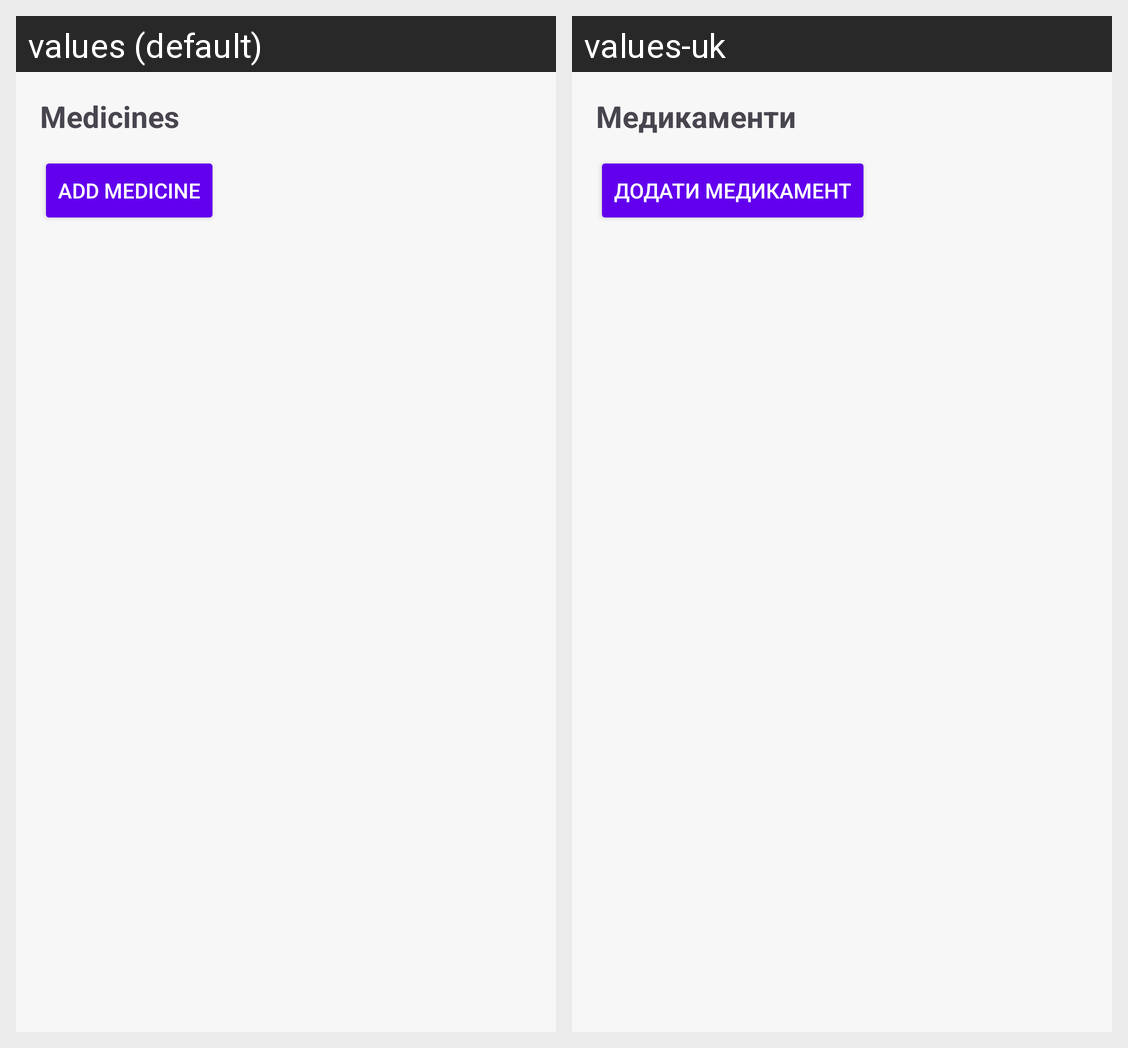

This grid shows one Android layout under two languages. Give, for every string resource on the screen, its name, the default text and each shown locale's text.
Android screen res/layout/activity_dashboard.xml rendered under 2 locales, left to right: values (default), values-uk. Device: Nexus 5 (rendered at 1080×1920; each locale shown at half size, 540×960, under a caption strip naming it); theme Theme.MedicationManagement.
Strings drawn on this screen, with the default value and each locale's value (text and hints the layout hard-codes, and strings that could not be matched under every locale, appear in the picture but are not listed):

medicines
  values: Medicines
  values-uk: Медикаменти

add_medicine
  values: Add Medicine
  values-uk: Додати медикамент
